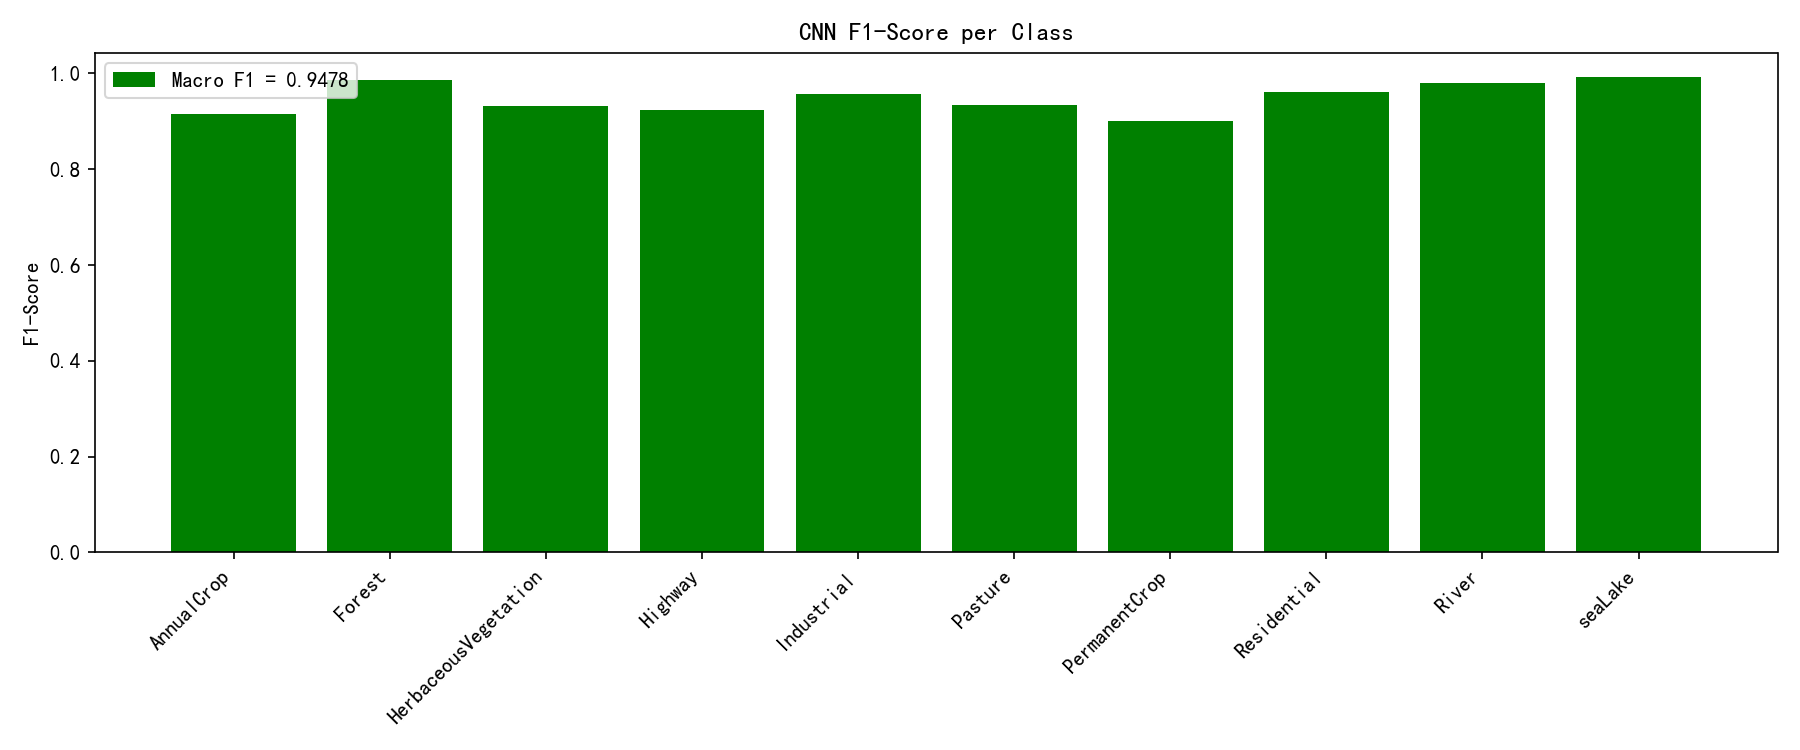

The file beside this chart, header and first rows:
Classes, F1 Score
AnnualCrop, 0.9149
Forest, 0.9851
HerbaceousVegetation, 0.9325
Highway, 0.9239
Industrial, 0.9565
Pasture, 0.9327
PermanentCrop, 0.9003
Residential, 0.9608
River, 0.9789
seaLake, 0.9925
